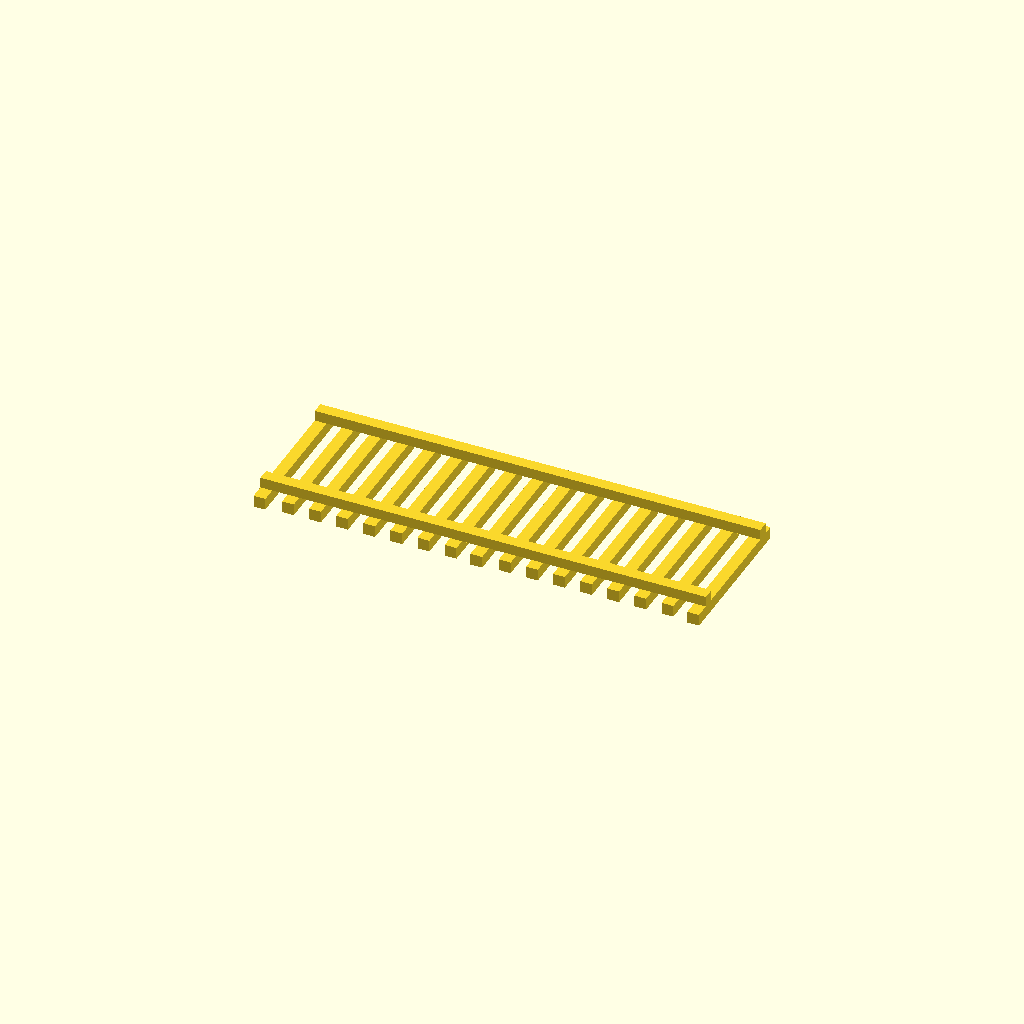
Cell 1 — every parameter at its default value.
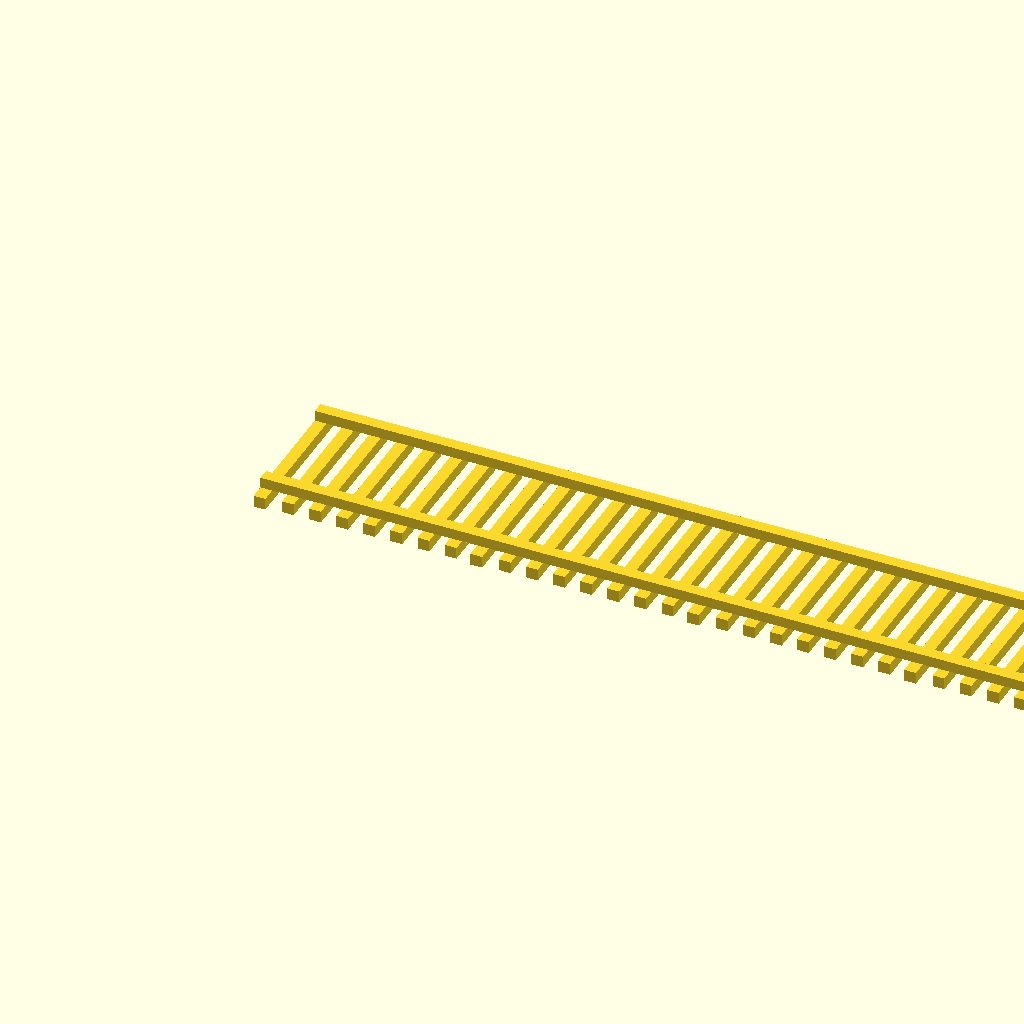
Cell 2 — number_sections set to 20, the other parameters unchanged.
All cells are drawn from one camera (rotation 55°, 0°, 25°, orthographic, colour scheme Cornfield), so only the parameter changes between them.
Source of the model, scadFiles/489711/843128.scad:
//

//	Customizable Fence for N Scale Model Railroads

//	Steve Medwin

//	April 12, 2014

// 



// preview[view:north, tilt:bottom]



Nslats=8*1;

width=1*1;

height=12*1;

depth=1*1;

spacing=2.3*1;

bar_depth=depth-.1;

// How many fence sections?

number_sections=2; // [1:20]







module fence() {

// vertical slats

	for (i=[1:Nslats-1]){

		translate([i*spacing,0,0]) cube([width,height,depth]);

		}



// horizontal bars

	translate([0,1,depth]) cube([Nslats*spacing,width,bar_depth]);

	translate([0,height-1.1,depth]) cube([Nslats*spacing,width,bar_depth]);



// vertical post

	translate([0,,-0.250]) cube([width,height+1,depth]);

}



// make fence

for (j=[0:number_sections-1]) {

	translate ([j*Nslats*spacing,0,0]) fence();

}



// end the row of fences

// vertical post

	translate([number_sections*Nslats*spacing,-0.25,0]) cube([width,height+1,depth]);



// horizontal bars

	translate([number_sections*Nslats*spacing,1,depth]) cube([width,width,bar_depth]);

	translate([number_sections*Nslats*spacing,height-1.1,depth]) cube([width,width,bar_depth]);
Customizer parameters (derived from the source; name, type, default, range or options):
number_sections: number, default 2, range 1 to 20
